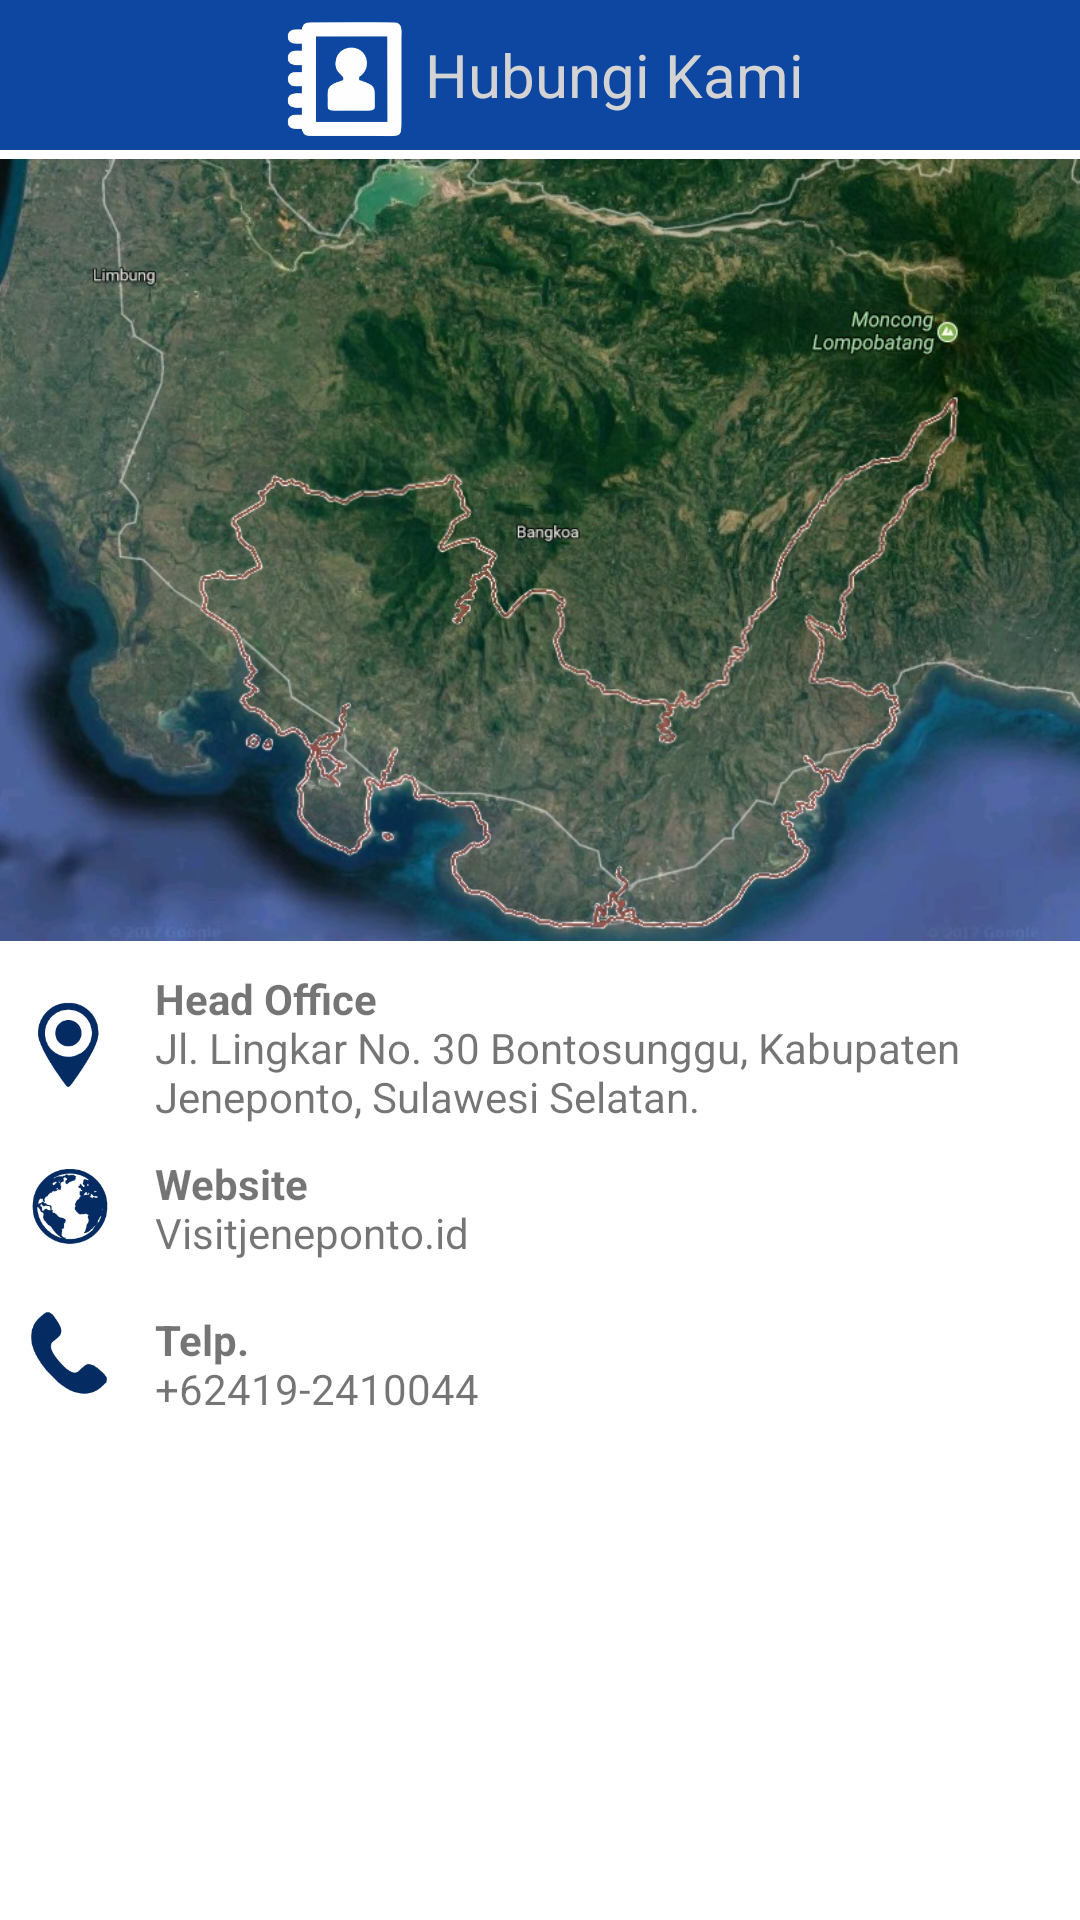

Write the Android layout XML for this screen, with the resource values it uses.
<!-- AndroidManifest.xml: application theme AppTheme -->
<!-- res/layout/layout_contact.xml -->
<?xml version="1.0" encoding="utf-8"?>
<ScrollView xmlns:android="http://schemas.android.com/apk/res/android"
    xmlns:app="http://schemas.android.com/apk/res-auto"
    xmlns:tools="http://schemas.android.com/tools"
    android:id="@+id/Rcontact"
    android:animateLayoutChanges="false"
    android:background="@color/putih"
    android:layout_width="fill_parent" android:layout_height="fill_parent"
    >
<LinearLayout
    android:layout_width="fill_parent"
    android:layout_height="wrap_content"
    android:orientation="vertical">
    <LinearLayout
        android:layout_width="fill_parent"
        android:layout_height="50dp"
        android:background="@color/middleblue"
        android:orientation="horizontal"
        android:textAlignment="center"
        android:gravity="center_horizontal"
        android:layout_gravity="center_horizontal">
        <ImageView
            android:textAlignment="center"
            android:layout_width="50dp"
            android:layout_height="50dp"
            android:src="@drawable/kontak1"
            />

        <TextView
            android:id="@+id/textView7"
            android:layout_width="wrap_content"
            android:layout_height="wrap_content"
            android:layout_gravity="center_vertical"
            android:text="Hubungi Kami"
            android:textColor="@color/teksbok"
            android:textSize="20sp" />
    </LinearLayout>

    <LinearLayout
        android:id="@+id/linearLayout"
        android:layout_width="fill_parent"
        android:layout_height="wrap_content"
        android:orientation="vertical">

        <ImageView
            android:id="@+id/imview2"
            android:layout_width="match_parent"
            android:layout_height="800px"
            app:srcCompat="@drawable/bckg" />

    </LinearLayout>

    <LinearLayout
        android:layout_width="match_parent"
        android:layout_height="match_parent"
        android:orientation="vertical"
        android:paddingLeft="20px"
        android:paddingRight="20px">

        <LinearLayout
            android:layout_width="match_parent"
            android:layout_height="wrap_content"
            android:orientation="horizontal"
            android:paddingTop="20px">

            <ImageView
                android:id="@+id/imview3"
                android:layout_width="100px"
                android:layout_height="100px"
                app:srcCompat="@drawable/lokasi"
                android:layout_gravity="center_vertical"
                android:layout_marginRight="15px"
                />

            <TextView
                android:id="@+id/textView2"
                android:layout_width="match_parent"
                android:layout_height="wrap_content"
                android:layout_marginLeft="20px"
                android:text="@string/headOffice" />
        </LinearLayout>

        <LinearLayout
            android:layout_width="match_parent"
            android:layout_height="wrap_content"
            android:orientation="horizontal"
            android:paddingTop="30px">

            <ImageView
                android:id="@+id/imview4"
                android:layout_width="100px"
                android:layout_height="100px"
                android:layout_gravity="center_vertical"
                android:layout_marginRight="15px"
                app:srcCompat="@drawable/webz" />

            <TextView
                android:id="@+id/tv3"
                android:layout_width="match_parent"
                android:layout_height="wrap_content"
                android:layout_marginLeft="20px"
                android:text="@string/OfficeHours" />
        </LinearLayout>
        <LinearLayout
            android:layout_width="match_parent"
            android:layout_height="wrap_content"
            android:orientation="horizontal"
            android:paddingTop="30px">

            <ImageView
                android:id="@+id/imview5"
                android:layout_width="100px"
                android:layout_height="100px"
                android:layout_marginRight="15px"
                android:layout_gravity="center_vertical"
                app:srcCompat="@drawable/phone" />
         <TextView
            android:id="@+id/tv4"
            android:layout_width="match_parent"
            android:layout_height="wrap_content"
            android:layout_marginLeft="20px"
            android:paddingTop="20px"
            android:text="@string/OfficeHours2" />
        </LinearLayout>
    </LinearLayout>


</LinearLayout>

</ScrollView>
<!-- resources referenced by this layout -->
<resources>
  <color name="middleblue">#0D47A1</color>
  <color name="putih">#fff</color>
  <color name="teksbok">#D3D3D3</color>
  <!-- drawable bckg: jpg bitmap (drawable, 187607 bytes) -->
  <!-- drawable kontak1: png bitmap (drawable, 9454 bytes) -->
  <!-- drawable lokasi: png bitmap (drawable, 8756 bytes) -->
  <!-- drawable phone: png bitmap (drawable, 6950 bytes) -->
  <!-- drawable webz: png bitmap (drawable, 11632 bytes) -->
  <string name="OfficeHours"><b>Website</b>\nVisitjeneponto.id</string>
  <string name="OfficeHours2"><b>Telp.</b>\n+62419-2410044</string>
  <string name="headOffice"><b>Head Office</b>\nJl. Lingkar No. 30 Bontosunggu, Kabupaten Jeneponto, Sulawesi Selatan.</string>
  <style name="AppTheme" parent="Theme.AppCompat.Light.NoActionBar">
          
          <item name="colorPrimary">#D3D3D3</item>
          <item name="colorPrimaryDark">#0D47A1</item>
          <item name="colorAccent">#DA251D</item>
      </style>
</resources>
